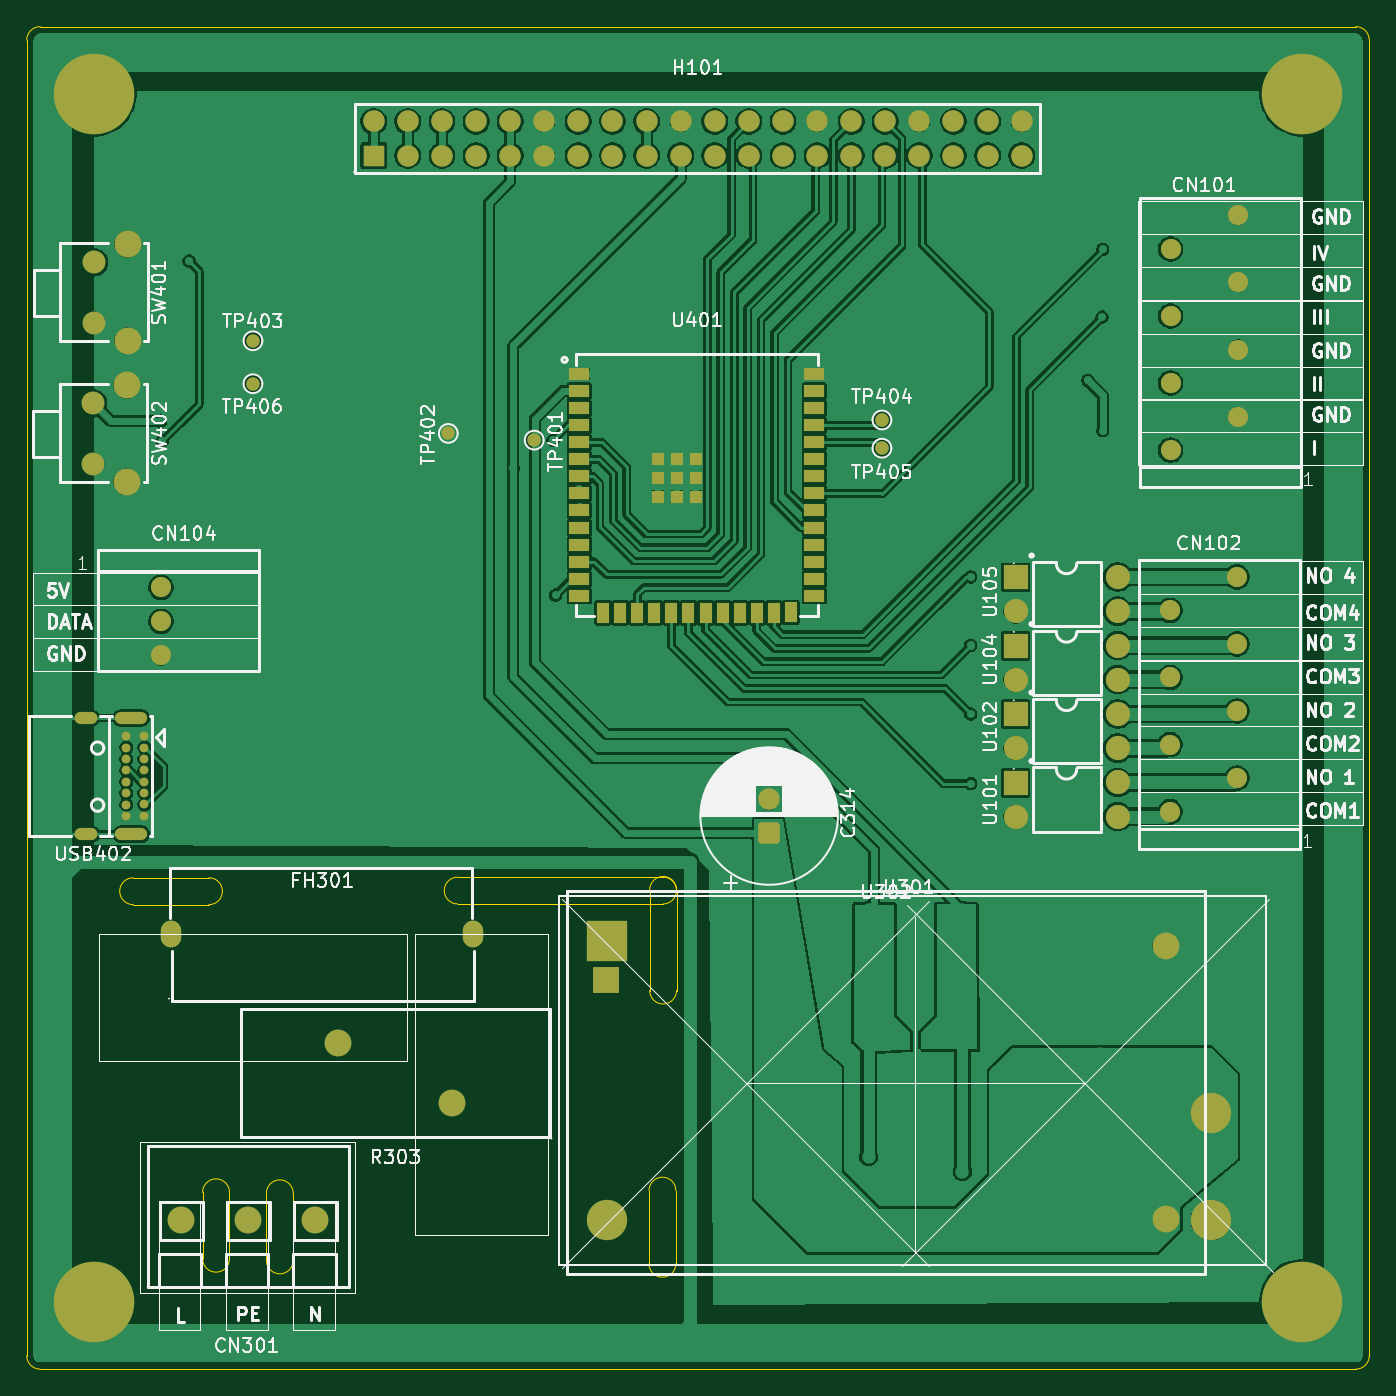
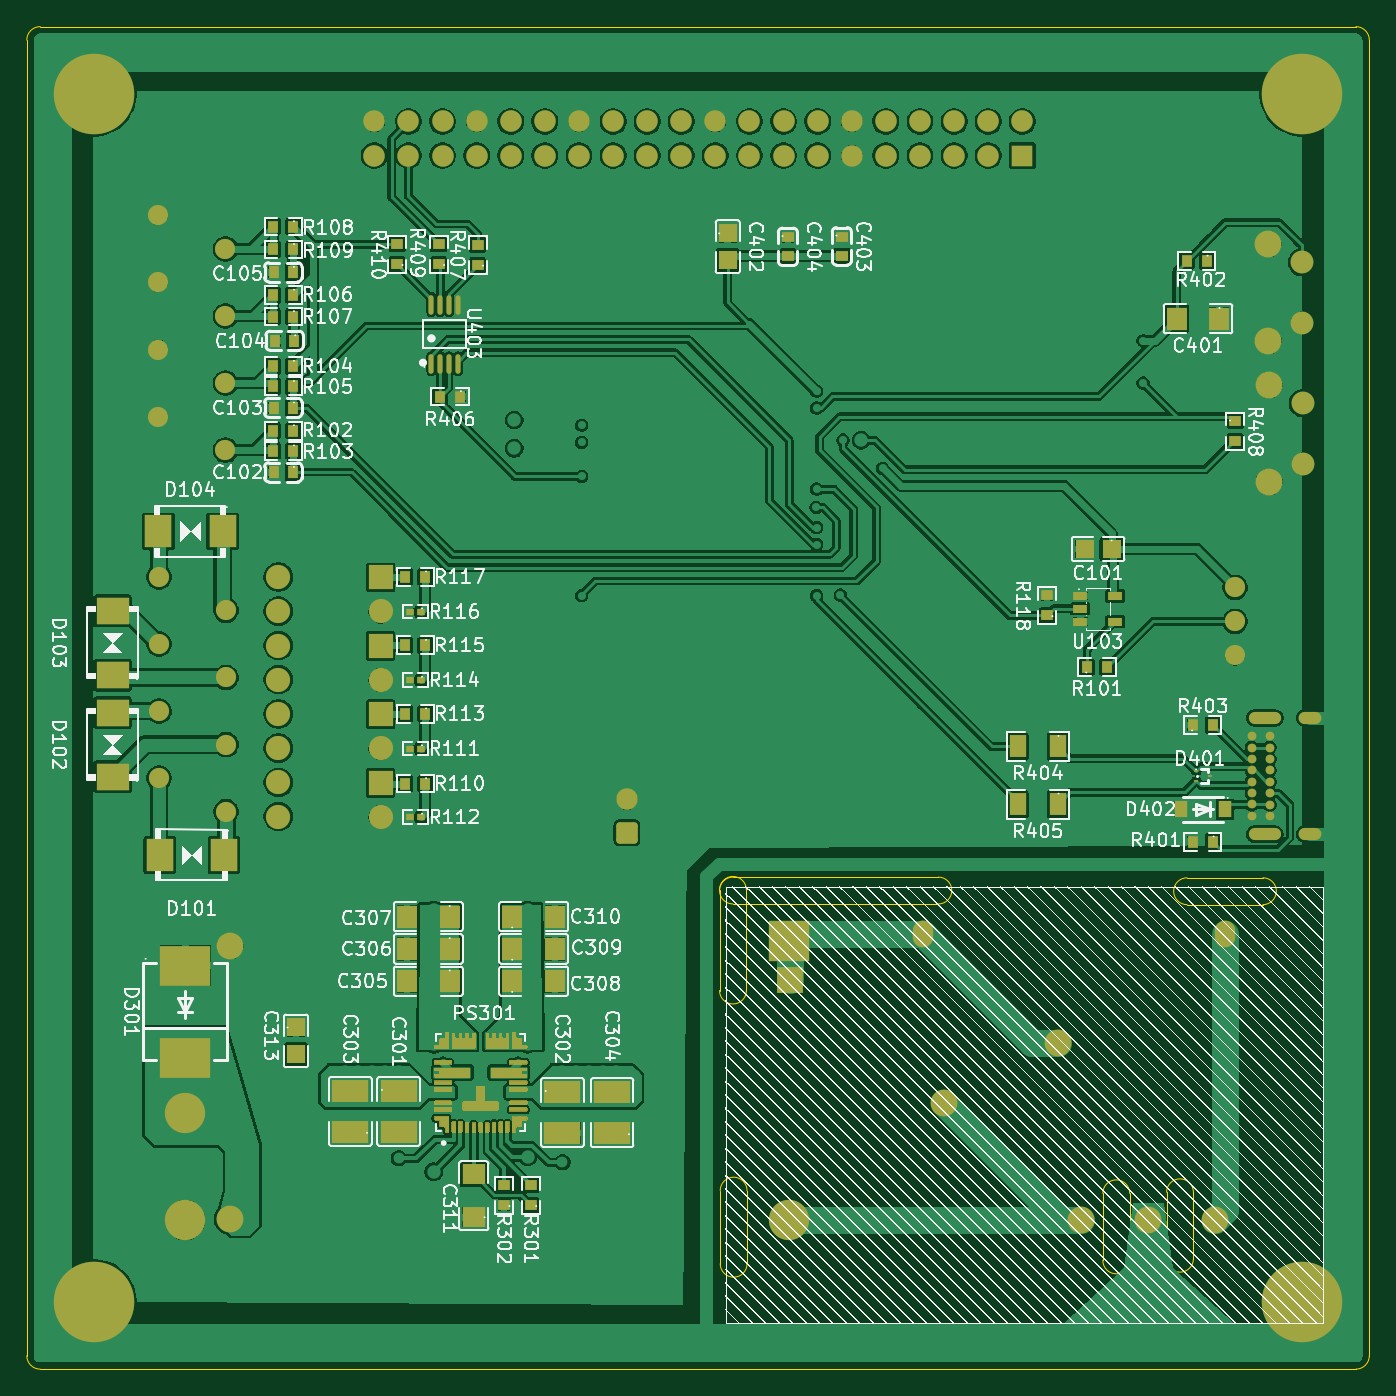
Circuit board: 9 layer files. Board 100.0 x 100.0 mm.
- bottom_copper: IOT_LC_PROTOTYPE_V1-B_Cu.gbr (369666 bytes)
- bottom_mask: IOT_LC_PROTOTYPE_V1-B_Mask.gbr (157476 bytes)
- paste: IOT_LC_PROTOTYPE_V1-B_Paste.gbr (101593 bytes)
- bottom_silk: IOT_LC_PROTOTYPE_V1-B_Silkscreen.gbr (212098 bytes)
- outline: IOT_LC_PROTOTYPE_V1-Edge_Cuts.gbr (2056 bytes)
- top_copper: IOT_LC_PROTOTYPE_V1-F_Cu.gbr (245489 bytes)
- top_mask: IOT_LC_PROTOTYPE_V1-F_Mask.gbr (7629 bytes)
- paste: IOT_LC_PROTOTYPE_V1-F_Paste.gbr (1795 bytes)
- top_silk: IOT_LC_PROTOTYPE_V1-F_Silkscreen.gbr (107389 bytes)

=== bottom_copper: IOT_LC_PROTOTYPE_V1-B_Cu.gbr (369666 bytes, source omitted) ===
=== bottom_mask: IOT_LC_PROTOTYPE_V1-B_Mask.gbr (157476 bytes, source omitted) ===
=== paste: IOT_LC_PROTOTYPE_V1-B_Paste.gbr (101593 bytes, source omitted) ===
=== bottom_silk: IOT_LC_PROTOTYPE_V1-B_Silkscreen.gbr (212098 bytes, source omitted) ===
=== outline: IOT_LC_PROTOTYPE_V1-Edge_Cuts.gbr ===
%TF.GenerationSoftware,KiCad,Pcbnew,10.0.8*%
%TF.CreationDate,2026-11-03T23:23:47+01:00*%
%TF.ProjectId,IOT_LC_PROTOTYPE_V1,494f545f-4c43-45f5-9052-4f544f545950,rev?*%
%TF.SameCoordinates,Original*%
%TF.FileFunction,Profile,NP*%
%FSLAX46Y46*%
G04 Gerber Fmt 4.6, Leading zero omitted, Abs format (unit mm)*
G04 Created by KiCad (PCBNEW 10.0.8) date 2026-11-03 23:23:47*
%MOMM*%
%LPD*%
G01*
G04 APERTURE LIST*
%TA.AperFunction,Profile*%
%ADD10C,0.050000*%
%TD*%
G04 APERTURE END LIST*
D10*
X53300000Y-48200000D02*
X53300000Y-48200000D01*
G75*
G02*
X54300000Y-47200000I1000000J0D01*
G01*
X152300000Y-47200000D01*
G75*
G02*
X153300000Y-48200000I0J-1000000D01*
G01*
X153300000Y-146200000D01*
G75*
G02*
X152300000Y-147200000I-1000000J0D01*
G01*
X54300000Y-147200000D01*
G75*
G02*
X53300000Y-146200000I0J1000000D01*
G01*
X53300000Y-48200000D01*
X61225000Y-112600000D02*
X61225000Y-112600000D01*
G75*
G02*
X61225000Y-110600000I0J1000000D01*
G01*
X66875000Y-110600000D01*
G75*
G02*
X66875000Y-112600000I0J-1000000D01*
G01*
X61225000Y-112600000D01*
X66400000Y-134025000D02*
X66400000Y-134025000D01*
G75*
G02*
X68400000Y-134025000I1000000J0D01*
G01*
X68400000Y-138975000D01*
G75*
G02*
X66400000Y-138975000I-1000000J0D01*
G01*
X66400000Y-134025000D01*
X71150000Y-134100000D02*
X71150000Y-134100000D01*
G75*
G02*
X73150000Y-134100000I1000000J0D01*
G01*
X73150000Y-139100000D01*
G75*
G02*
X71150000Y-139100000I-1000000J0D01*
G01*
X71150000Y-134100000D01*
X85400000Y-112550000D02*
X85400000Y-112550000D01*
G75*
G02*
X85400000Y-110550000I0J1000000D01*
G01*
X100700000Y-110550000D01*
G75*
G02*
X100700000Y-112550000I0J-1000000D01*
G01*
X85400000Y-112550000D01*
X99650000Y-133900000D02*
X99650000Y-133900000D01*
G75*
G02*
X101650000Y-133900000I1000000J0D01*
G01*
X101650000Y-139350000D01*
G75*
G02*
X99650000Y-139350000I-1000000J0D01*
G01*
X99650000Y-133900000D01*
X99700000Y-111500000D02*
X99700000Y-111500000D01*
G75*
G02*
X101700000Y-111500000I1000000J0D01*
G01*
X101700000Y-119000000D01*
G75*
G02*
X99700000Y-119000000I-1000000J0D01*
G01*
X99700000Y-111500000D01*
M02*

=== top_copper: IOT_LC_PROTOTYPE_V1-F_Cu.gbr (245489 bytes, source omitted) ===
=== top_mask: IOT_LC_PROTOTYPE_V1-F_Mask.gbr (7629 bytes, source omitted) ===
=== paste: IOT_LC_PROTOTYPE_V1-F_Paste.gbr ===
%TF.GenerationSoftware,KiCad,Pcbnew,10.0.8*%
%TF.CreationDate,2026-11-03T23:23:47+01:00*%
%TF.ProjectId,IOT_LC_PROTOTYPE_V1,494f545f-4c43-45f5-9052-4f544f545950,rev?*%
%TF.SameCoordinates,Original*%
%TF.FileFunction,Paste,Top*%
%TF.FilePolarity,Positive*%
%FSLAX46Y46*%
G04 Gerber Fmt 4.6, Leading zero omitted, Abs format (unit mm)*
G04 Created by KiCad (PCBNEW 10.0.8) date 2026-11-03 23:23:47*
%MOMM*%
%LPD*%
G01*
G04 APERTURE LIST*
%ADD10R,1.500000X0.900000*%
%ADD11R,0.900000X1.500000*%
%ADD12R,0.900000X0.900000*%
G04 APERTURE END LIST*
D10*
%TO.C,U401*%
X94470000Y-73080000D03*
X94470000Y-74350000D03*
X94470000Y-75620000D03*
X94470000Y-76890000D03*
X94470000Y-78160000D03*
X94470000Y-79430000D03*
X94470000Y-80700000D03*
X94470000Y-81970000D03*
X94470000Y-83240000D03*
X94470000Y-84510000D03*
X94470000Y-85780000D03*
X94470000Y-87050000D03*
X94470000Y-88320000D03*
X94470000Y-89590000D03*
D11*
X96230000Y-90860000D03*
X97500000Y-90860000D03*
X98770000Y-90860000D03*
X100050000Y-90860000D03*
X101320000Y-90860000D03*
X102590000Y-90860000D03*
X103860000Y-90860000D03*
X105130000Y-90860000D03*
X106400000Y-90860000D03*
X107670000Y-90860000D03*
X108940000Y-90860000D03*
X110210000Y-90830000D03*
D10*
X111970000Y-89590000D03*
X111970000Y-88320000D03*
X111970000Y-87050000D03*
X111970000Y-85780000D03*
X111970000Y-84510000D03*
X111970000Y-83240000D03*
X111970000Y-81970000D03*
X111970000Y-80700000D03*
X111970000Y-79430000D03*
X111970000Y-78160000D03*
X111970000Y-76890000D03*
X111970000Y-75620000D03*
X111970000Y-74350000D03*
X111970000Y-73080000D03*
D12*
X100320000Y-79400000D03*
X100320000Y-80800000D03*
X100320000Y-82200000D03*
X101720000Y-79400000D03*
X101720000Y-80800000D03*
X101720000Y-82200000D03*
X103120000Y-79400000D03*
X103120000Y-80800000D03*
X103120000Y-82200000D03*
%TD*%
M02*

=== top_silk: IOT_LC_PROTOTYPE_V1-F_Silkscreen.gbr (107389 bytes, source omitted) ===
